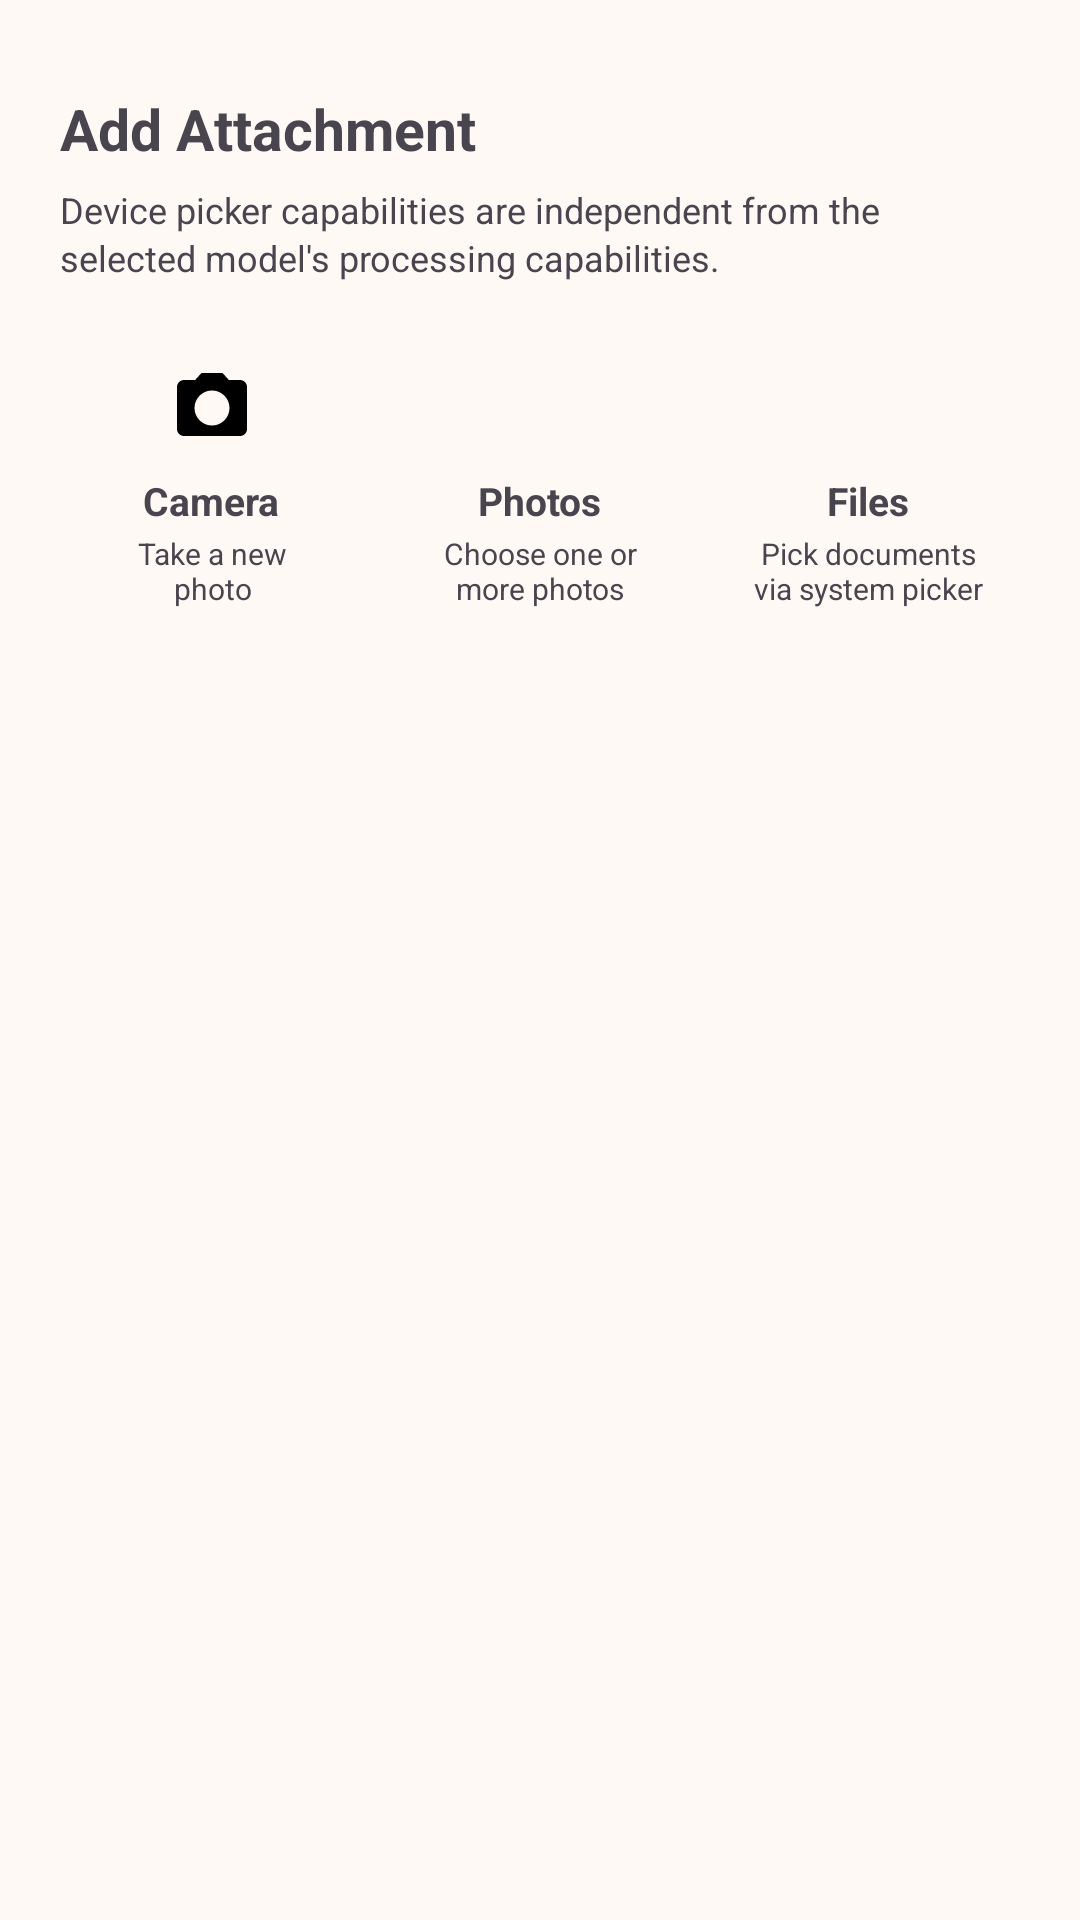

Layout XML and referenced resources for this Android screen:
<!-- AndroidManifest.xml: application theme Theme.ChatAI -->
<!-- res/layout/bottom_sheet_attachment_picker.xml -->
<?xml version="1.0" encoding="utf-8"?>
<LinearLayout xmlns:android="http://schemas.android.com/apk/res/android"
    xmlns:tools="http://schemas.android.com/tools"
    android:id="@+id/attachment_sheet_root"
    android:layout_width="match_parent"
    android:layout_height="wrap_content"
    android:orientation="vertical"
    android:paddingHorizontal="20dp"
    android:paddingTop="12dp"
    android:paddingBottom="24dp">

    <View
        android:id="@+id/attachment_sheet_handle"
        android:layout_width="40dp"
        android:layout_height="4dp"
        android:layout_gravity="center_horizontal"
        android:layout_marginBottom="14dp" />

    <TextView
        android:id="@+id/tv_attachment_sheet_title"
        android:layout_width="match_parent"
        android:layout_height="wrap_content"
        android:text="@string/attachment_sheet_title"
        android:textSize="19sp"
        android:textStyle="bold" />

    <TextView
        android:id="@+id/tv_attachment_capability_note"
        android:layout_width="match_parent"
        android:layout_height="wrap_content"
        android:layout_marginTop="6dp"
        android:lineSpacingExtra="2dp"
        android:text="@string/attachment_device_vs_model_hint"
        android:textSize="12sp" />

    <TextView
        android:id="@+id/tv_attachment_model_warning"
        android:layout_width="match_parent"
        android:layout_height="wrap_content"
        android:layout_marginTop="8dp"
        android:padding="10dp"
        android:textSize="12sp"
        android:visibility="gone"
        tools:text="Device can attach images, but Llama 3.3 70B reports Image input as Unsupported."
        tools:visibility="visible" />

    <LinearLayout
        android:layout_width="match_parent"
        android:layout_height="wrap_content"
        android:layout_marginTop="16dp"
        android:orientation="horizontal">

        
        <LinearLayout
            android:id="@+id/btn_pick_camera"
            android:layout_width="0dp"
            android:layout_height="wrap_content"
            android:layout_marginEnd="8dp"
            android:layout_weight="1"
            android:clickable="true"
            android:focusable="true"
            android:gravity="center"
            android:minHeight="104dp"
            android:orientation="vertical"
            android:padding="12dp">

            <ImageView
                android:id="@+id/iv_pick_camera"
                android:layout_width="28dp"
                android:layout_height="28dp"
                android:contentDescription="@null"
                android:src="@drawable/ic_camera" />

            <TextView
                android:id="@+id/tv_pick_camera"
                android:layout_width="wrap_content"
                android:layout_height="wrap_content"
                android:layout_marginTop="8dp"
                android:text="@string/attachment_camera"
                android:textSize="13sp"
                android:textStyle="bold" />

            <TextView
                android:id="@+id/tv_pick_camera_sub"
                android:layout_width="wrap_content"
                android:layout_height="wrap_content"
                android:layout_marginTop="2dp"
                android:gravity="center"
                android:text="@string/attachment_camera_desc"
                android:textSize="10sp" />
        </LinearLayout>

        
        <LinearLayout
            android:id="@+id/btn_pick_photos"
            android:layout_width="0dp"
            android:layout_height="wrap_content"
            android:layout_marginEnd="8dp"
            android:layout_weight="1"
            android:clickable="true"
            android:focusable="true"
            android:gravity="center"
            android:minHeight="104dp"
            android:orientation="vertical"
            android:padding="12dp">

            <ImageView
                android:id="@+id/iv_pick_photos"
                android:layout_width="28dp"
                android:layout_height="28dp"
                android:contentDescription="@null"
                android:src="@drawable/ic_photo" />

            <TextView
                android:id="@+id/tv_pick_photos"
                android:layout_width="wrap_content"
                android:layout_height="wrap_content"
                android:layout_marginTop="8dp"
                android:text="@string/attachment_photos"
                android:textSize="13sp"
                android:textStyle="bold" />

            <TextView
                android:id="@+id/tv_pick_photos_sub"
                android:layout_width="wrap_content"
                android:layout_height="wrap_content"
                android:layout_marginTop="2dp"
                android:gravity="center"
                android:text="@string/attachment_photos_desc"
                android:textSize="10sp" />
        </LinearLayout>

        
        <LinearLayout
            android:id="@+id/btn_pick_files"
            android:layout_width="0dp"
            android:layout_height="wrap_content"
            android:layout_weight="1"
            android:clickable="true"
            android:focusable="true"
            android:gravity="center"
            android:minHeight="104dp"
            android:orientation="vertical"
            android:padding="12dp">

            <ImageView
                android:id="@+id/iv_pick_files"
                android:layout_width="28dp"
                android:layout_height="28dp"
                android:contentDescription="@null"
                android:src="@drawable/ic_attach_file" />

            <TextView
                android:id="@+id/tv_pick_files"
                android:layout_width="wrap_content"
                android:layout_height="wrap_content"
                android:layout_marginTop="8dp"
                android:text="@string/attachment_files"
                android:textSize="13sp"
                android:textStyle="bold" />

            <TextView
                android:id="@+id/tv_pick_files_sub"
                android:layout_width="wrap_content"
                android:layout_height="wrap_content"
                android:layout_marginTop="2dp"
                android:gravity="center"
                android:text="@string/attachment_files_desc"
                android:textSize="10sp" />
        </LinearLayout>
    </LinearLayout>
</LinearLayout>
<!-- resources referenced by this layout -->
<resources>
  <!-- drawable ic_camera (drawable) -->
  <vector xmlns:android="http://schemas.android.com/apk/res/android"
      android:width="24dp"
      android:height="24dp"
      android:viewportWidth="24"
      android:viewportHeight="24">
      <path
          android:fillColor="@android:color/black"
          android:pathData="M9,2L7.17,4H4c-1.1,0 -2,0.9 -2,2v12c0,1.1 0.9,2 2,2h16c1.1,0 2,-0.9 2,-2V6c0,-1.1 -0.9,-2 -2,-2h-3.17L15,2H9zm3,15c-2.76,0 -5,-2.24 -5,-5s2.24,-5 5,-5 5,2.24 5,5 -2.24,5 -5,5z" />
  </vector>
  <string name="attachment_camera">Camera</string>
  <string name="attachment_camera_desc">Take a new photo</string>
  <string name="attachment_device_vs_model_hint">Device picker capabilities are independent from the selected model\'s processing capabilities.</string>
  <string name="attachment_files">Files</string>
  <string name="attachment_files_desc">Pick documents via system picker</string>
  <string name="attachment_photos">Photos</string>
  <string name="attachment_photos_desc">Choose one or more photos</string>
  <string name="attachment_sheet_title">Add Attachment</string>
  <style name="Theme.ChatAI" parent="Theme.Material3.DayNight.NoActionBar">
          <item name="colorPrimary">@color/sunset_primary</item>
          <item name="colorSecondary">@color/sunset_secondary</item>
          <item name="android:windowBackground">@color/sunset_bg_light</item>
          <item name="android:statusBarColor">@android:color/transparent</item>
          <item name="android:navigationBarColor">@android:color/transparent</item>
      </style>
  <color name="sunset_primary">#FF5F2B</color>
  <color name="sunset_secondary">#FF3E7F</color>
  <color name="sunset_bg_light">#FFF9F6</color>
</resources>
